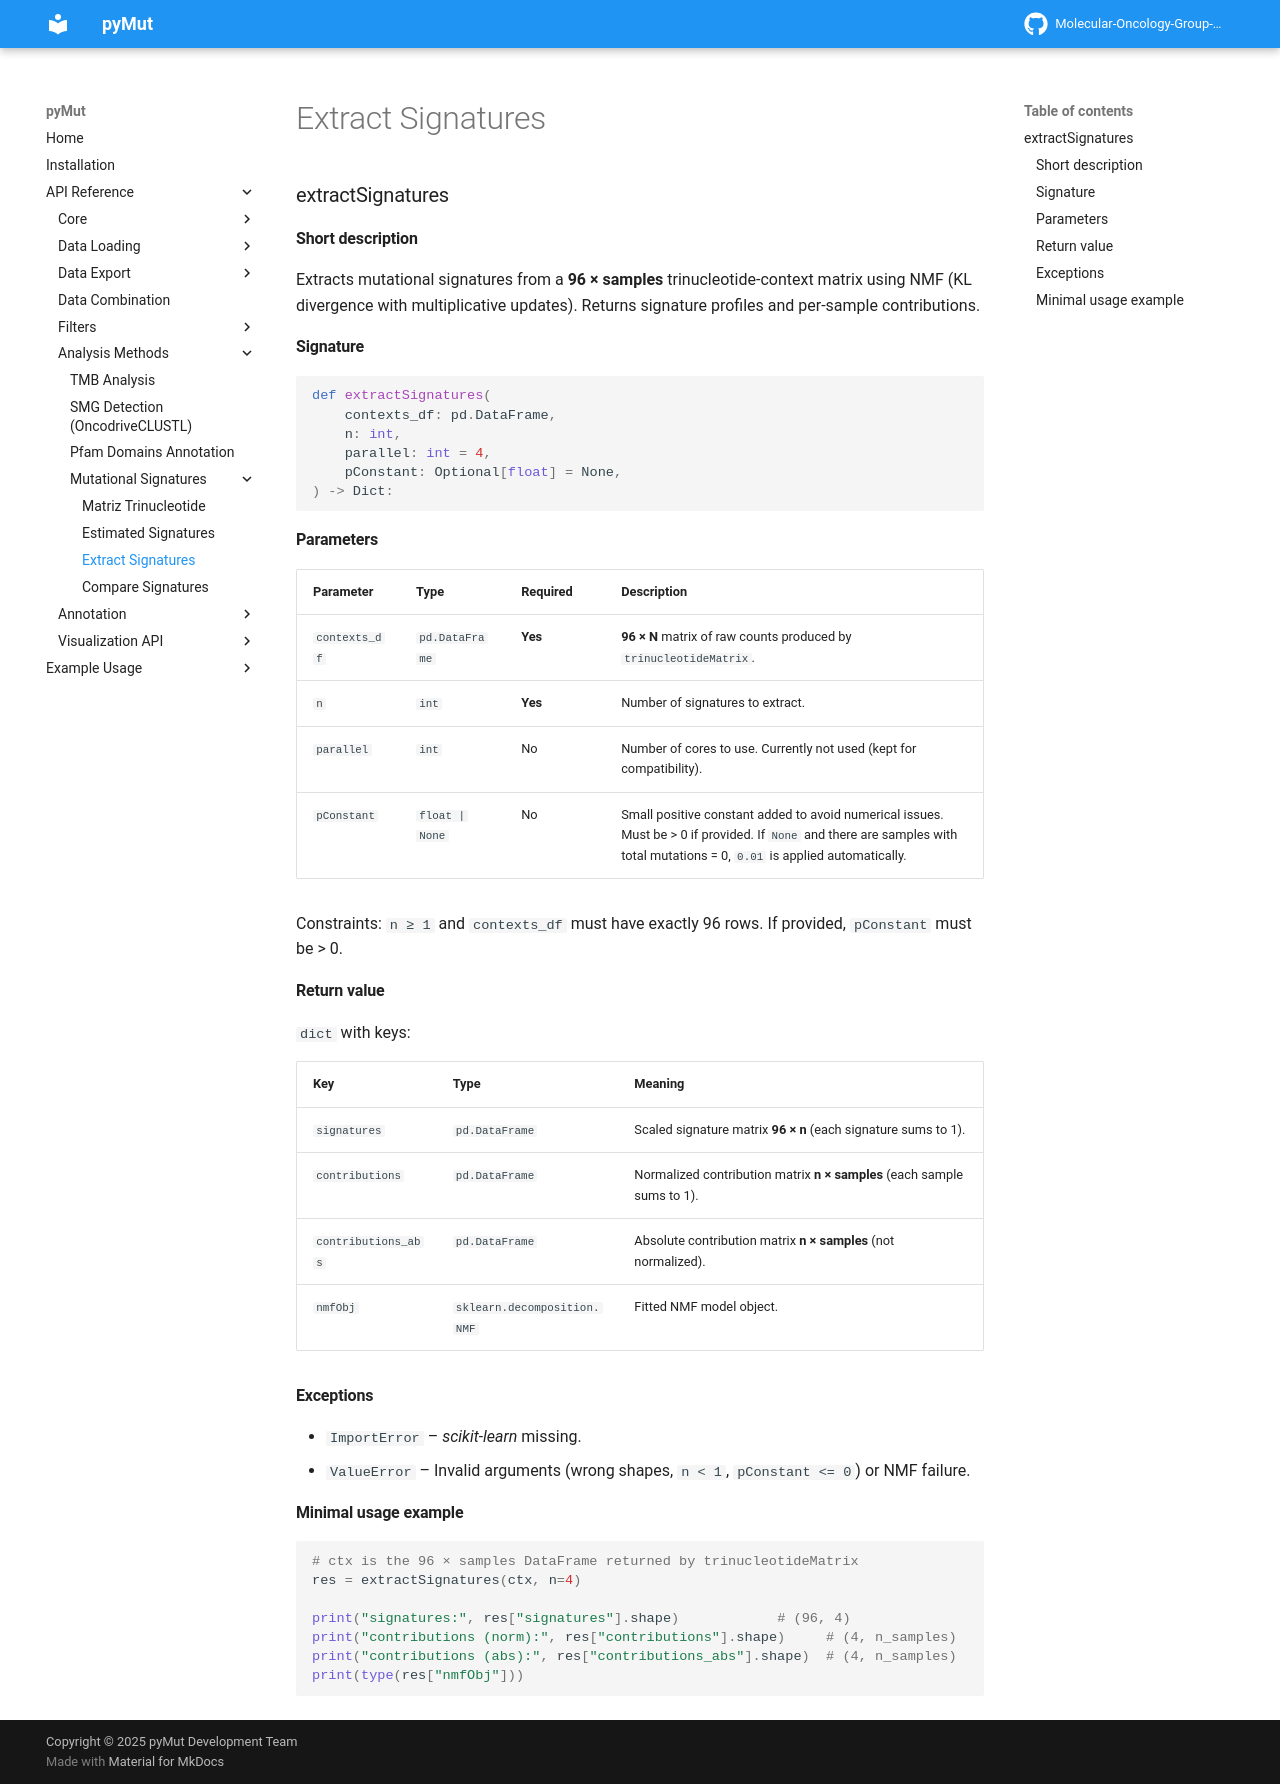

repository: Molecular-Oncology-Group-UFV/PyMut · page: api/Analysis Methods/Mutational Signatures/extract_signatures/index.html · generator: mkdocs

### extractSignatures

#### Short description

Extracts mutational signatures from a **96 × samples** trinucleotide-context matrix using NMF (KL divergence with multiplicative updates). Returns signature profiles and per-sample contributions.

#### Signature

```python
def extractSignatures(
    contexts_df: pd.DataFrame,
    n: int,
    parallel: int = 4,
    pConstant: Optional[float] = None,
) -> Dict:
```

#### Parameters

| Parameter     | Type           | Required | Description                                                                                              |
|---------------|----------------|----------|----------------------------------------------------------------------------------------------------------|
| `contexts_df` | `pd.DataFrame` | **Yes**  | **96 × N** matrix of raw counts produced by `trinucleotideMatrix`.                                       |
| `n`           | `int`          | **Yes**  | Number of signatures to extract.                                                                         |
| `parallel`    | `int`          | No       | Number of cores to use. Currently not used (kept for compatibility).                                     |
| `pConstant`   | `float | None` | No       | Small positive constant added to avoid numerical issues. Must be > 0 if provided. If `None` and there are samples with total mutations = 0, `0.01` is applied automatically. |

Constraints: `n ≥ 1` and `contexts_df` must have exactly 96 rows. If provided, `pConstant` must be > 0.

#### Return value

`dict` with keys:

| Key                  | Type                         | Meaning                                                                                  |
|----------------------|------------------------------|------------------------------------------------------------------------------------------|
| `signatures`         | `pd.DataFrame`               | Scaled signature matrix **96 × n** (each signature sums to 1).                           |
| `contributions`      | `pd.DataFrame`               | Normalized contribution matrix **n × samples** (each sample sums to 1).                  |
| `contributions_abs`  | `pd.DataFrame`               | Absolute contribution matrix **n × samples** (not normalized).                           |
| `nmfObj`             | `sklearn.decomposition.NMF`  | Fitted NMF model object.                                                                 |

#### Exceptions

- `ImportError` – *scikit-learn* missing.
- `ValueError` – Invalid arguments (wrong shapes, `n < 1`, `pConstant <= 0`) or NMF failure.

#### Minimal usage example

```python
# ctx is the 96 × samples DataFrame returned by trinucleotideMatrix
res = extractSignatures(ctx, n=4)

print("signatures:", res["signatures"].shape)            # (96, 4)
print("contributions (norm):", res["contributions"].shape)     # (4, n_samples)
print("contributions (abs):", res["contributions_abs"].shape)  # (4, n_samples)
print(type(res["nmfObj"]))
```
